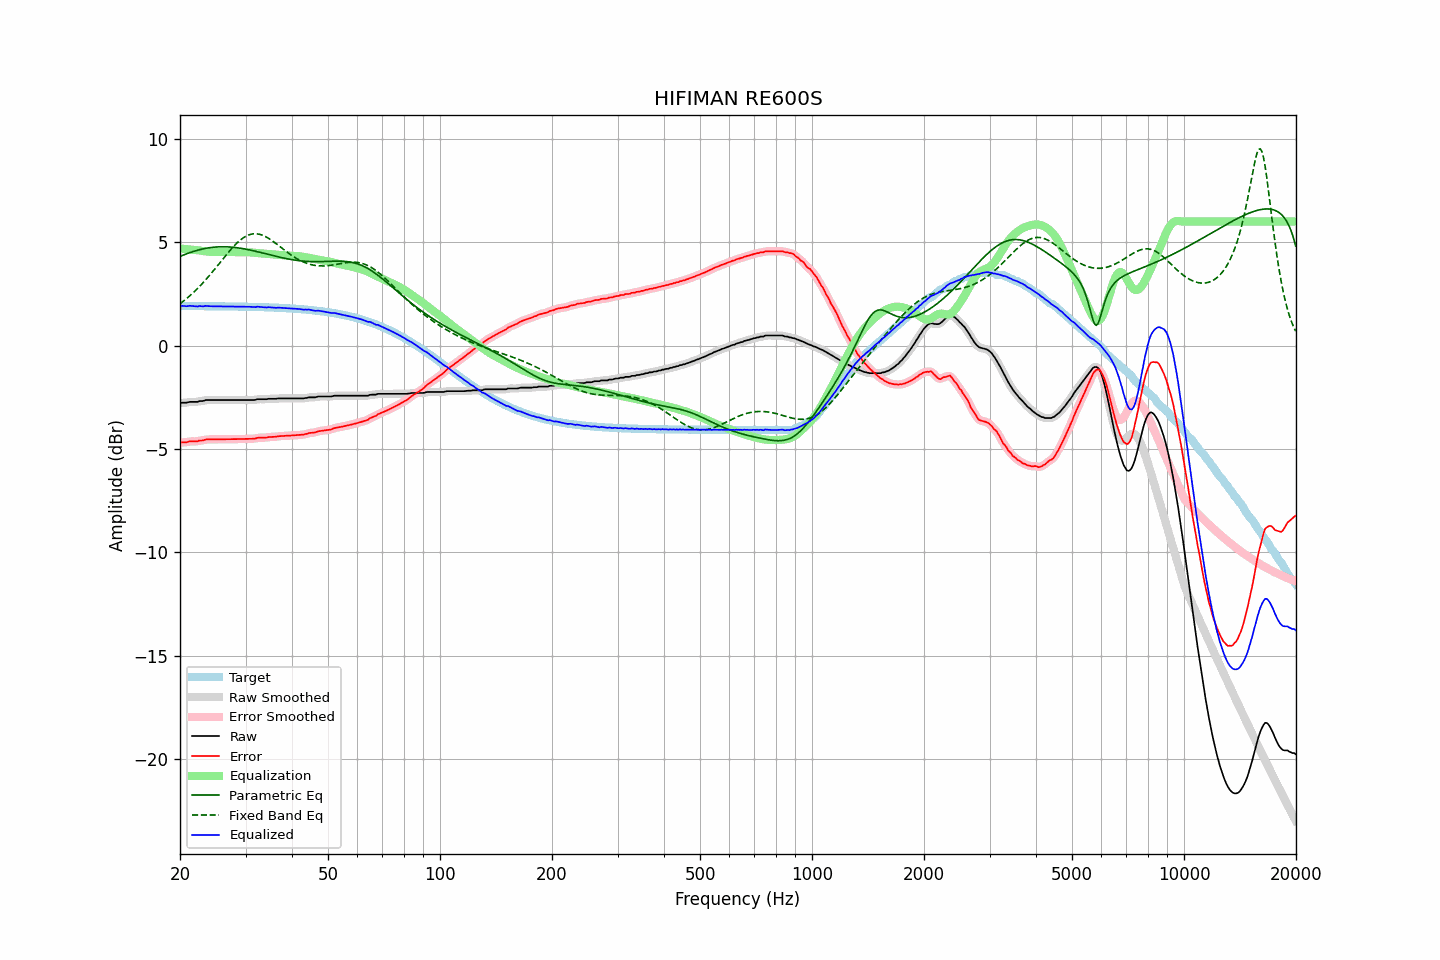

Values plotted in this chart, from the file beside it:
frequency, raw, error, smoothed, error_smoothed, equalization, parametric_eq, fixed_band_eq, equalized_raw, equalized_smoothed, target
20.00, -2.79, -4.71, -2.78, -4.70, 4.70, 4.31, 2.03, 1.90, 1.91, 1.91
20.20, -2.76, -4.68, -2.78, -4.69, 4.69, 4.34, 2.08, 1.92, 1.91, 1.91
20.40, -2.76, -4.68, -2.77, -4.68, 4.68, 4.38, 2.14, 1.92, 1.91, 1.91
20.61, -2.76, -4.68, -2.76, -4.67, 4.67, 4.41, 2.21, 1.91, 1.91, 1.91
20.81, -2.76, -4.68, -2.76, -4.67, 4.67, 4.44, 2.27, 1.90, 1.91, 1.91
21.02, -2.74, -4.66, -2.74, -4.66, 4.66, 4.47, 2.34, 1.92, 1.92, 1.91
21.23, -2.72, -4.64, -2.73, -4.64, 4.65, 4.49, 2.40, 1.93, 1.92, 1.91
21.44, -2.72, -4.64, -2.72, -4.63, 4.64, 4.52, 2.47, 1.92, 1.92, 1.91
21.66, -2.72, -4.63, -2.72, -4.63, 4.64, 4.55, 2.54, 1.91, 1.92, 1.91
21.87, -2.72, -4.63, -2.73, -4.64, 4.63, 4.57, 2.62, 1.91, 1.90, 1.91
22.09, -2.72, -4.63, -2.72, -4.63, 4.62, 4.59, 2.69, 1.90, 1.90, 1.91
22.31, -2.72, -4.63, -2.71, -4.62, 4.61, 4.62, 2.77, 1.89, 1.90, 1.91
22.54, -2.68, -4.59, -2.70, -4.61, 4.60, 4.64, 2.85, 1.92, 1.91, 1.91
22.76, -2.68, -4.59, -2.69, -4.60, 4.59, 4.66, 2.93, 1.91, 1.91, 1.91
22.99, -2.68, -4.59, -2.67, -4.58, 4.58, 4.67, 3.01, 1.90, 1.91, 1.91
23.22, -2.66, -4.57, -2.66, -4.57, 4.57, 4.69, 3.10, 1.90, 1.91, 1.91
23.45, -2.63, -4.54, -2.64, -4.55, 4.56, 4.71, 3.18, 1.92, 1.91, 1.91
23.69, -2.63, -4.54, -2.63, -4.54, 4.55, 4.72, 3.27, 1.91, 1.92, 1.91
23.92, -2.63, -4.54, -2.63, -4.54, 4.54, 4.73, 3.36, 1.91, 1.91, 1.91
24.16, -2.63, -4.54, -2.63, -4.54, 4.54, 4.74, 3.45, 1.90, 1.90, 1.90
24.40, -2.63, -4.54, -2.63, -4.54, 4.54, 4.75, 3.55, 1.90, 1.90, 1.90
24.65, -2.63, -4.54, -2.63, -4.54, 4.53, 4.76, 3.64, 1.90, 1.90, 1.90
24.89, -2.63, -4.54, -2.63, -4.54, 4.53, 4.77, 3.74, 1.90, 1.90, 1.90
25.14, -2.63, -4.54, -2.63, -4.54, 4.53, 4.77, 3.83, 1.90, 1.90, 1.90
25.39, -2.63, -4.54, -2.63, -4.54, 4.54, 4.78, 3.93, 1.90, 1.90, 1.90
25.65, -2.63, -4.53, -2.63, -4.53, 4.53, 4.78, 4.03, 1.90, 1.90, 1.90
25.91, -2.63, -4.53, -2.63, -4.53, 4.53, 4.78, 4.12, 1.90, 1.90, 1.90
26.16, -2.63, -4.53, -2.63, -4.53, 4.53, 4.78, 4.22, 1.90, 1.90, 1.90
26.43, -2.63, -4.53, -2.63, -4.53, 4.53, 4.78, 4.32, 1.90, 1.90, 1.90
26.69, -2.63, -4.53, -2.63, -4.53, 4.53, 4.78, 4.41, 1.90, 1.90, 1.90
26.96, -2.63, -4.53, -2.63, -4.53, 4.53, 4.78, 4.50, 1.90, 1.90, 1.90
27.23, -2.63, -4.53, -2.63, -4.53, 4.53, 4.77, 4.59, 1.89, 1.89, 1.89
27.50, -2.63, -4.53, -2.63, -4.53, 4.53, 4.76, 4.68, 1.89, 1.89, 1.89
27.77, -2.63, -4.53, -2.63, -4.53, 4.53, 4.76, 4.77, 1.89, 1.89, 1.89
28.05, -2.63, -4.52, -2.63, -4.52, 4.52, 4.75, 4.85, 1.89, 1.89, 1.89
28.33, -2.63, -4.52, -2.63, -4.52, 4.52, 4.74, 4.93, 1.89, 1.89, 1.89
28.62, -2.63, -4.52, -2.63, -4.52, 4.52, 4.73, 5.00, 1.89, 1.89, 1.89
28.90, -2.63, -4.52, -2.63, -4.52, 4.52, 4.72, 5.07, 1.89, 1.89, 1.89
29.19, -2.63, -4.52, -2.63, -4.52, 4.52, 4.71, 5.14, 1.89, 1.89, 1.89
29.48, -2.63, -4.52, -2.63, -4.52, 4.52, 4.69, 5.19, 1.88, 1.88, 1.88
29.78, -2.63, -4.52, -2.63, -4.52, 4.52, 4.68, 5.25, 1.88, 1.88, 1.88
30.08, -2.63, -4.51, -2.63, -4.51, 4.52, 4.67, 5.29, 1.88, 1.88, 1.88
30.38, -2.63, -4.51, -2.63, -4.51, 4.52, 4.65, 5.33, 1.88, 1.88, 1.88
30.68, -2.63, -4.51, -2.63, -4.51, 4.51, 4.63, 5.36, 1.88, 1.88, 1.88
30.99, -2.63, -4.51, -2.63, -4.51, 4.51, 4.62, 5.38, 1.87, 1.87, 1.88
31.30, -2.63, -4.51, -2.64, -4.51, 4.50, 4.60, 5.40, 1.87, 1.86, 1.87
31.61, -2.63, -4.51, -2.63, -4.50, 4.49, 4.58, 5.41, 1.86, 1.86, 1.87
31.93, -2.62, -4.49, -2.62, -4.49, 4.49, 4.56, 5.41, 1.86, 1.87, 1.87
32.24, -2.59, -4.46, -2.60, -4.47, 4.48, 4.55, 5.40, 1.88, 1.87, 1.87
32.57, -2.59, -4.46, -2.59, -4.46, 4.47, 4.53, 5.39, 1.88, 1.88, 1.87
32.89, -2.59, -4.46, -2.59, -4.45, 4.46, 4.51, 5.37, 1.87, 1.87, 1.86
33.22, -2.59, -4.45, -2.59, -4.45, 4.45, 4.49, 5.35, 1.86, 1.86, 1.86
33.55, -2.59, -4.45, -2.60, -4.45, 4.45, 4.47, 5.32, 1.85, 1.85, 1.86
33.89, -2.59, -4.45, -2.59, -4.45, 4.44, 4.45, 5.28, 1.85, 1.85, 1.86
34.23, -2.59, -4.45, -2.59, -4.44, 4.44, 4.43, 5.24, 1.84, 1.85, 1.85
34.57, -2.57, -4.42, -2.58, -4.43, 4.43, 4.41, 5.19, 1.86, 1.85, 1.85
34.92, -2.57, -4.42, -2.57, -4.42, 4.43, 4.39, 5.14, 1.85, 1.85, 1.85
35.27, -2.57, -4.42, -2.57, -4.42, 4.42, 4.37, 5.09, 1.85, 1.85, 1.84
35.62, -2.57, -4.42, -2.58, -4.42, 4.41, 4.35, 5.04, 1.84, 1.84, 1.84
35.97, -2.57, -4.41, -2.57, -4.41, 4.41, 4.33, 4.98, 1.83, 1.83, 1.84
... 635 more rows
